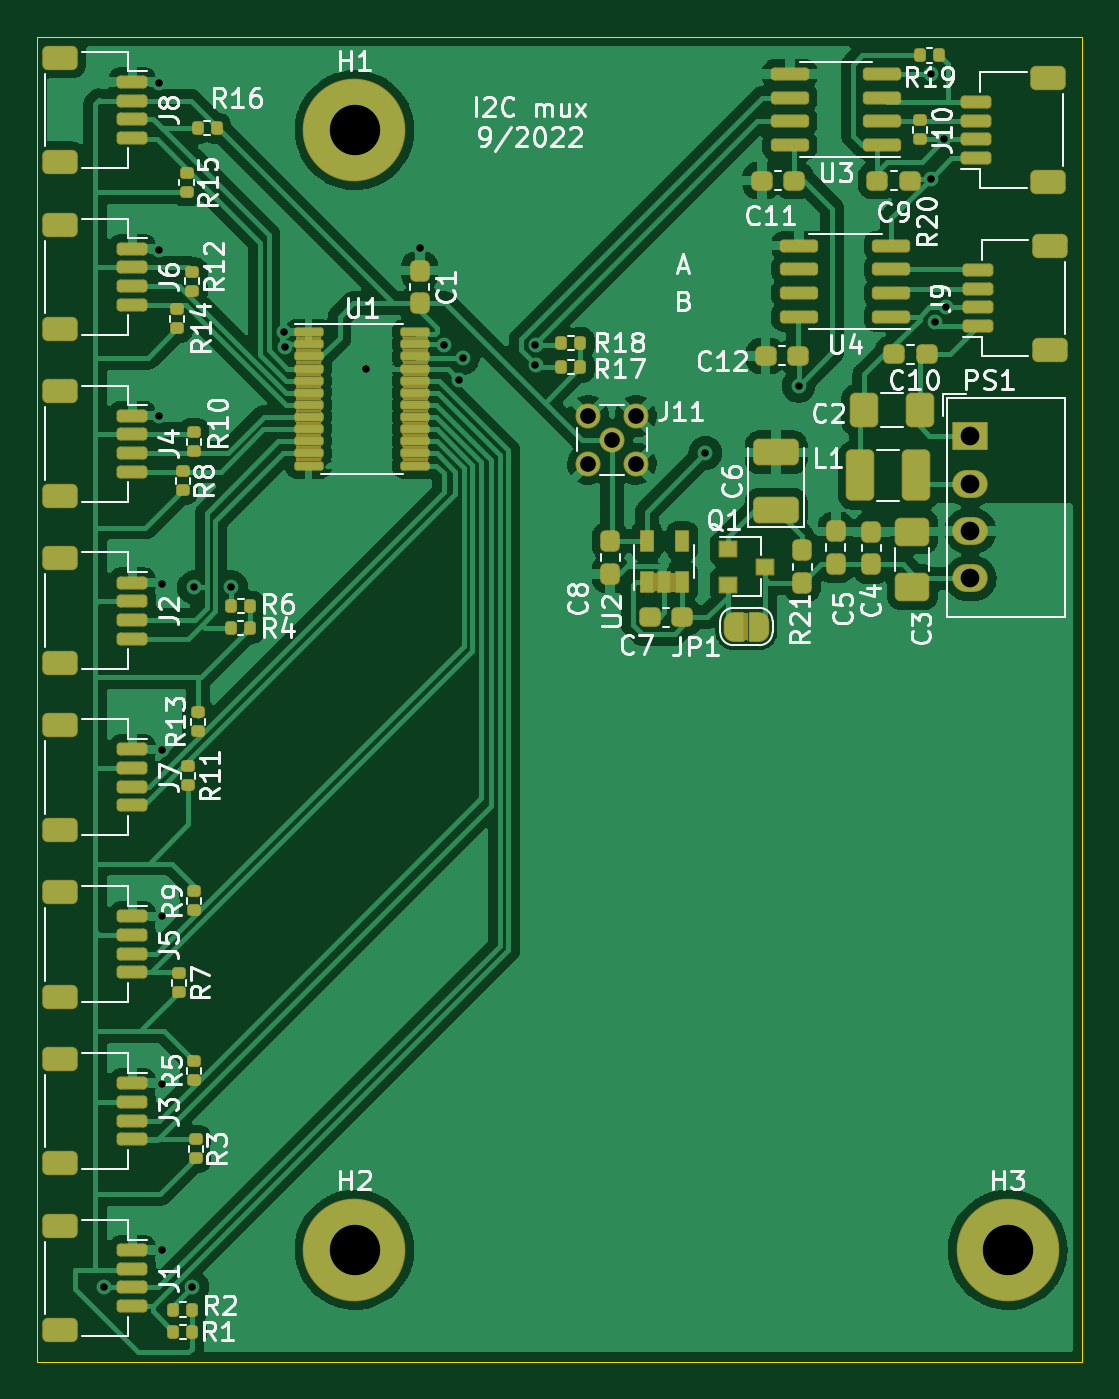
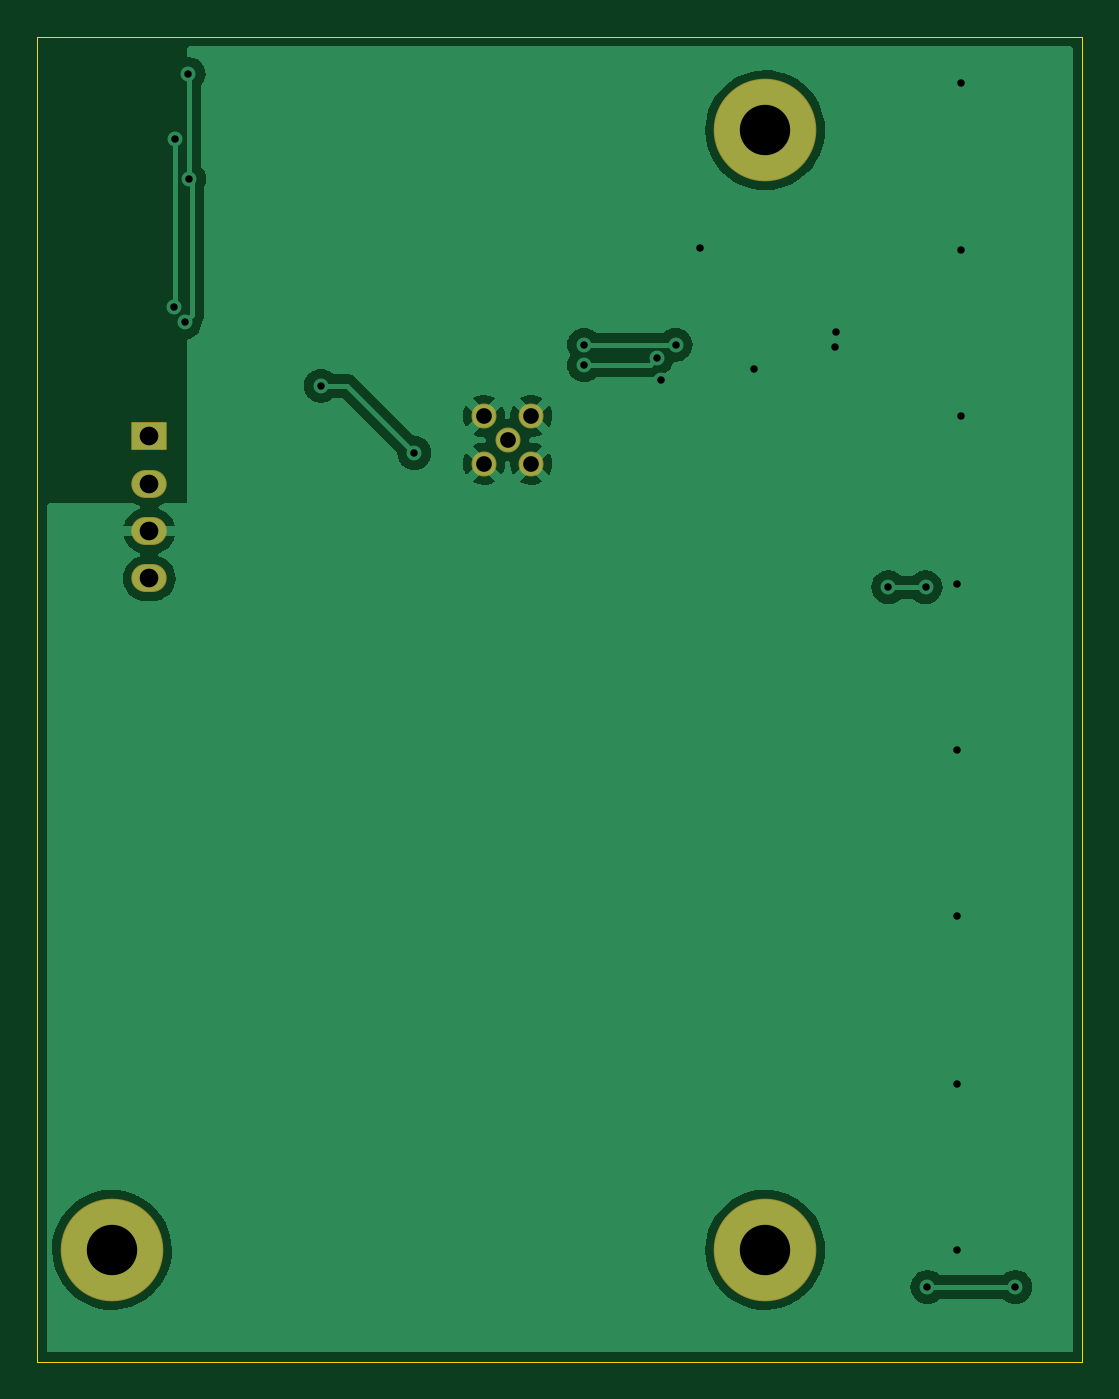
Circuit board: 11 layer files. Board 56.0 x 71.0 mm.
- bottom_copper: i2c_mux-CuBottom.gbr (43713 bytes)
- top_copper: i2c_mux-CuTop.gbr (181278 bytes)
- outline: i2c_mux-EdgeCuts.gbr (688 bytes)
- bottom_mask: i2c_mux-MaskBottom.gbr (1593 bytes)
- top_mask: i2c_mux-MaskTop.gbr (30240 bytes)
- drill: i2c_mux-NPTH.drl (293 bytes)
- drill: i2c_mux-PTH.drl (1156 bytes)
- paste: i2c_mux-PasteBottom.gbr (458 bytes)
- paste: i2c_mux-PasteTop.gbr (8417 bytes)
- bottom_silk: i2c_mux-SilkBottom.gbr (1596 bytes)
- top_silk: i2c_mux-SilkTop.gbr (62262 bytes)

=== bottom_copper: i2c_mux-CuBottom.gbr (43713 bytes, source omitted) ===
=== top_copper: i2c_mux-CuTop.gbr (181278 bytes, source omitted) ===
=== outline: i2c_mux-EdgeCuts.gbr ===
%TF.GenerationSoftware,KiCad,Pcbnew,(6.0.4-0)*%
%TF.CreationDate,2022-09-09T16:16:13-06:00*%
%TF.ProjectId,i2c_mux,6932635f-6d75-4782-9e6b-696361645f70,rev?*%
%TF.SameCoordinates,Original*%
%TF.FileFunction,Profile,NP*%
%FSLAX46Y46*%
G04 Gerber Fmt 4.6, Leading zero omitted, Abs format (unit mm)*
G04 Created by KiCad (PCBNEW (6.0.4-0)) date 2022-09-09 16:16:13*
%MOMM*%
%LPD*%
G01*
G04 APERTURE LIST*
%TA.AperFunction,Profile*%
%ADD10C,0.050000*%
%TD*%
G04 APERTURE END LIST*
D10*
X88000000Y-60000000D02*
X144000000Y-60000000D01*
X144000000Y-60000000D02*
X144000000Y-131000000D01*
X144000000Y-131000000D02*
X88000000Y-131000000D01*
X88000000Y-131000000D02*
X88000000Y-60000000D01*
M02*

=== bottom_mask: i2c_mux-MaskBottom.gbr (1593 bytes, source withheld) ===
=== top_mask: i2c_mux-MaskTop.gbr (30240 bytes, source omitted) ===
=== drill: i2c_mux-NPTH.drl ===
M48
; DRILL file {KiCad (6.0.4-0)} date Friday, September 09, 2022 at 04:16:13 PM
; FORMAT={-:-/ absolute / inch / decimal}
; #@! TF.CreationDate,2022-09-09T16:16:13-06:00
; #@! TF.GenerationSoftware,Kicad,Pcbnew,(6.0.4-0)
; #@! TF.FileFunction,NonPlated,1,2,NPTH
FMAT,2
INCH
%
G90
G05
T0
M30

=== drill: i2c_mux-PTH.drl ===
M48
; DRILL file {KiCad (6.0.4-0)} date Friday, September 09, 2022 at 04:16:13 PM
; FORMAT={-:-/ absolute / inch / decimal}
; #@! TF.CreationDate,2022-09-09T16:16:13-06:00
; #@! TF.GenerationSoftware,Kicad,Pcbnew,(6.0.4-0)
; #@! TF.FileFunction,Plated,1,2,PTH
FMAT,2
INCH
; #@! TA.AperFunction,Plated,PTH,ViaDrill
T1C0.0157
; #@! TA.AperFunction,Plated,PTH,ComponentDrill
T2C0.0331
; #@! TA.AperFunction,Plated,PTH,ComponentDrill
T3C0.0394
; #@! TA.AperFunction,Plated,PTH,ComponentDrill
T4C0.1063
%
G90
G05
T1
X3.6063Y-5.0
X3.7205Y-2.4606
X3.7205Y-2.811
X3.7205Y-3.1614
X3.7283Y-3.5157
X3.7283Y-3.8661
X3.7283Y-4.2165
X3.7283Y-4.5709
X3.7283Y-4.9213
X3.7913Y-5.0
X3.7953Y-3.5236
X3.874Y-3.5236
X3.9843Y-2.9843
X3.9867Y-3.0172
X4.1575Y-3.063
X4.2717Y-2.8071
X4.3228Y-3.0118
X4.3543Y-3.0866
X4.3622Y-3.0403
X4.5157Y-3.0118
X4.5157Y-3.0551
X4.874Y-3.2402
X5.0709Y-3.0984
X5.3494Y-2.6614
X5.3504Y-2.4409
X5.3583Y-2.9646
X5.378Y-2.5787
X5.3819Y-2.9331
T2
X4.6272Y-3.1626
X4.6272Y-3.2626
X4.6772Y-3.2126
X4.7272Y-3.1626
X4.7272Y-3.2626
T3
X5.4331Y-3.2047
X5.4331Y-3.3047
X5.4331Y-3.4047
X5.4331Y-3.5047
T4
X4.1339Y-2.5591
X4.1339Y-4.9213
X5.5118Y-4.9213
T0
M30

=== paste: i2c_mux-PasteBottom.gbr ===
%TF.GenerationSoftware,KiCad,Pcbnew,(6.0.4-0)*%
%TF.CreationDate,2022-09-09T16:16:13-06:00*%
%TF.ProjectId,i2c_mux,6932635f-6d75-4782-9e6b-696361645f70,rev?*%
%TF.SameCoordinates,Original*%
%TF.FileFunction,Paste,Bot*%
%TF.FilePolarity,Positive*%
%FSLAX46Y46*%
G04 Gerber Fmt 4.6, Leading zero omitted, Abs format (unit mm)*
G04 Created by KiCad (PCBNEW (6.0.4-0)) date 2022-09-09 16:16:13*
%MOMM*%
%LPD*%
G01*
G04 APERTURE LIST*
G04 APERTURE END LIST*
M02*

=== paste: i2c_mux-PasteTop.gbr (8417 bytes, source omitted) ===
=== bottom_silk: i2c_mux-SilkBottom.gbr (1596 bytes, source withheld) ===
=== top_silk: i2c_mux-SilkTop.gbr (62262 bytes, source omitted) ===
